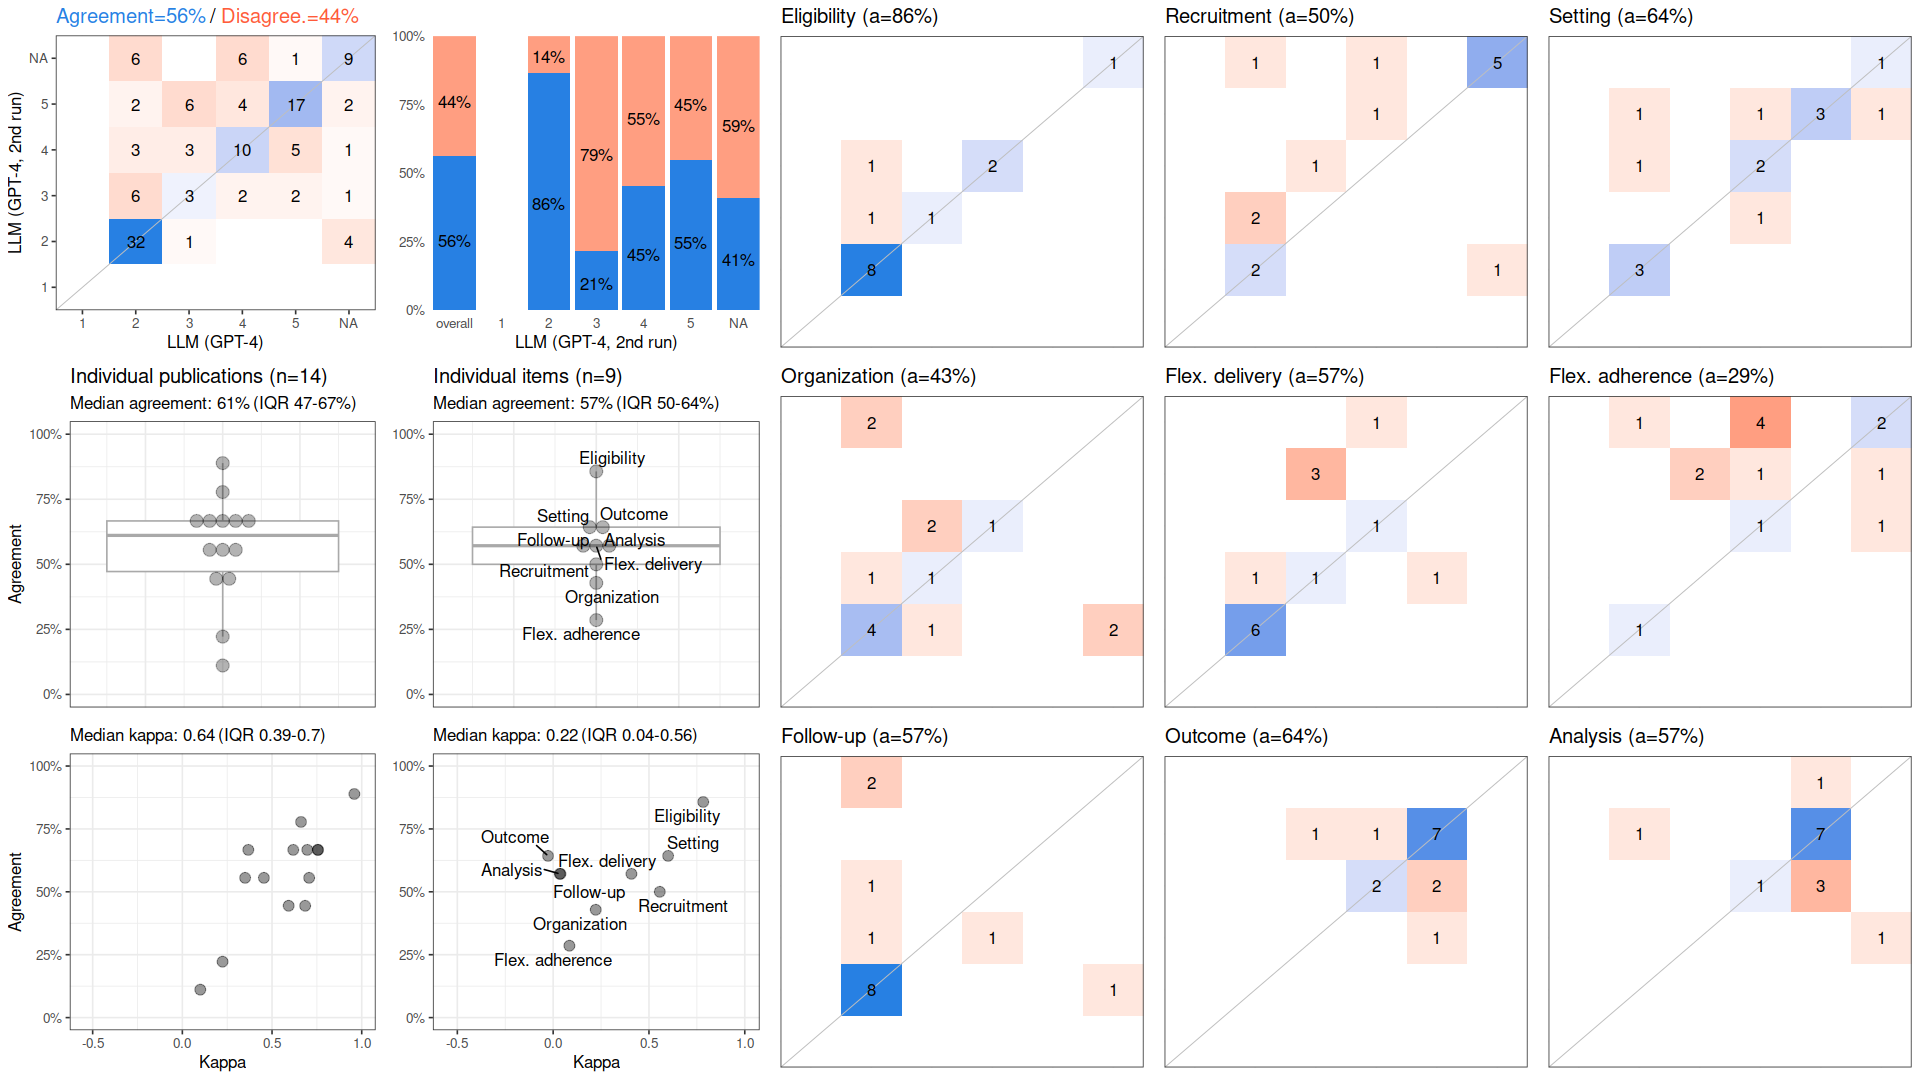

The table this chart was drawn from, first rows:
, cohen_kappa_w, cohen_kappa_w_ci_low, cohen_kappa_w_ci_high, agreement, agreement_ci_low, agreement_ci_high, deferring_fraction, deferring_fraction_ci_low, deferring_fraction_ci_high
combined, 0.5972, 0.4601, 0.7204, 0.5635, 0.4444, 0.6587, 0, 0, 0
Eligibility, 0.7833, NA, NA, 0.8571, NA, NA, 0, NA, NA
Recruitment, 0.5564, NA, NA, 0.5, NA, NA, 0, NA, NA
Setting, 0.6, NA, NA, 0.6429, NA, NA, 0, NA, NA
Organization, 0.2222, NA, NA, 0.4286, NA, NA, 0, NA, NA
Flex. delivery, 0.4085, NA, NA, 0.5714, NA, NA, 0, NA, NA
Flex. adherence, 0.08481, NA, NA, 0.2857, NA, NA, 0, NA, NA
Follow-up, 0.03817, NA, NA, 0.5714, NA, NA, 0, NA, NA
Outcome, -0.02667, NA, NA, 0.6429, NA, NA, 0, NA, NA
Analysis, 0.03448, NA, NA, 0.5714, NA, NA, 0, NA, NA
